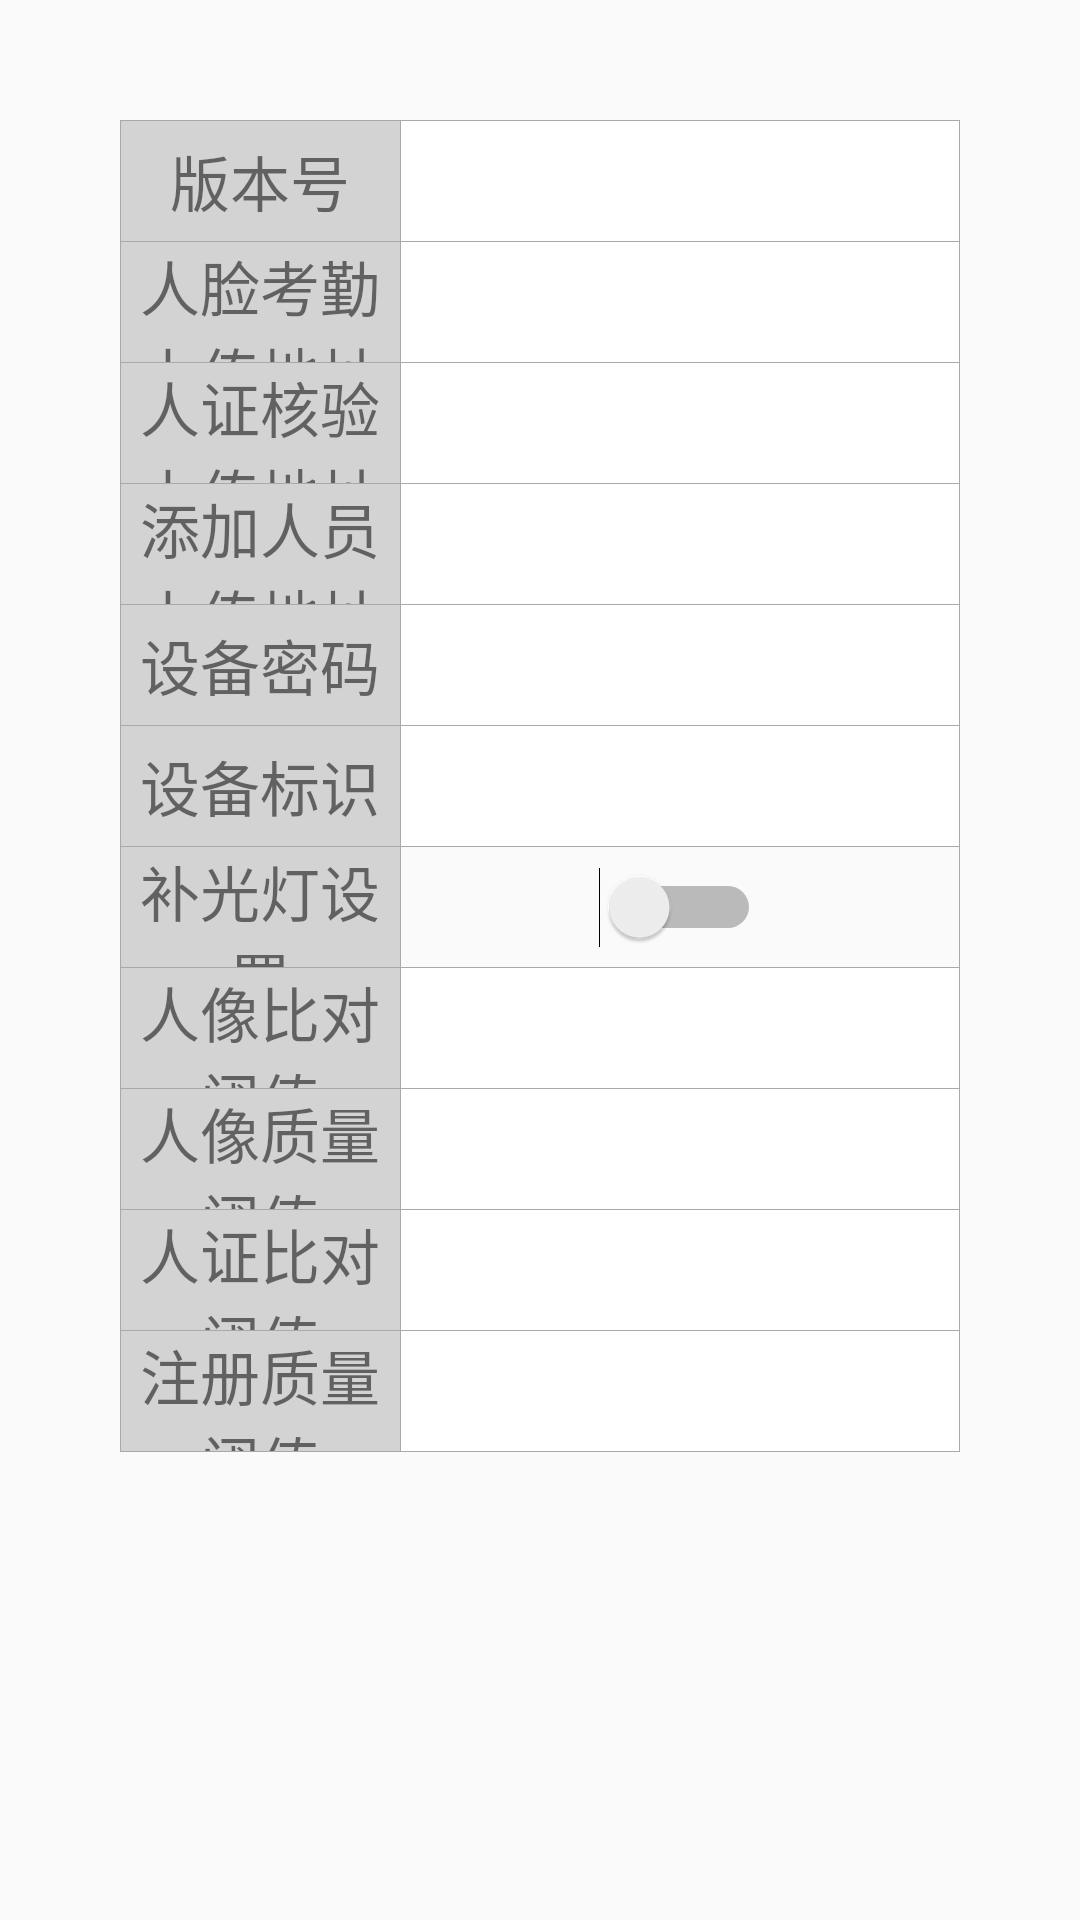

Android layout source for this screen:
<!-- AndroidManifest.xml: application theme AppTheme -->
<!-- res/layout/fragment_setting.xml -->
<?xml version="1.0" encoding="utf-8"?>
<LinearLayout xmlns:android="http://schemas.android.com/apk/res/android"
    xmlns:tools="http://schemas.android.com/tools"
    android:layout_width="match_parent"
    android:layout_height="match_parent"
    xmlns:app="http://schemas.android.com/apk/res-auto"
    android:orientation="vertical"
    tools:context=".view.fragment.SettingFragment">

    <RelativeLayout
        android:layout_width="match_parent"
        android:layout_height="@dimen/custom_toolbar_height">

        <ImageView
            android:id="@+id/iv_save_config"
            android:src="@drawable/ic_action_check_true_white"
            android:layout_alignParentEnd="true"
            android:padding="10dp"
            android:layout_width="@dimen/custom_toolbar_height"
            android:layout_height="@dimen/custom_toolbar_height" />

    </RelativeLayout>

    <ScrollView
        android:layout_margin="40dp"
        android:orientation="vertical"
        android:layout_weight="5"
        android:layout_width="match_parent"
        android:layout_height="0dp">

        <LinearLayout
            android:orientation="vertical"
            android:layout_width="match_parent"
            android:layout_height="wrap_content">

            <View style="@style/HorizontalLine"/>

            <LinearLayout style="@style/SettingItem">

                <View style="@style/VerticalLine"/>

                <TextView style="@style/SettingName"
                    android:text="版本号" />

                <View style="@style/VerticalLine"/>

                <TextView style="@style/SettingBody"
                    android:id="@+id/tv_version"
                    android:background="@color/white"
                    android:singleLine="true"
                    android:textSize="20sp" />

                <View style="@style/VerticalLine"/>

            </LinearLayout>

            <View style="@style/HorizontalLine"/>

            <LinearLayout style="@style/SettingItem">

                <View style="@style/VerticalLine"/>

                <TextView style="@style/SettingName"
                    android:text="人脸考勤上传地址" />

                <View style="@style/VerticalLine"/>

                <EditText style="@style/SettingBody"
                    android:id="@+id/et_attendance_url"
                    android:background="@color/white"
                    android:textSize="20sp"
                    android:singleLine="true" />

                <View style="@style/VerticalLine"/>

            </LinearLayout>

            <View style="@style/HorizontalLine"/>

            <LinearLayout style="@style/SettingItem">

                <View style="@style/VerticalLine"/>

                <TextView style="@style/SettingName"
                    android:text="人证核验上传地址" />

                <View style="@style/VerticalLine"/>

                <EditText style="@style/SettingBody"
                    android:id="@+id/et_card_verify_url"
                    android:background="@color/white"
                    android:textSize="20sp"
                    android:singleLine="true" />

                <View style="@style/VerticalLine"/>

            </LinearLayout>

            <View style="@style/HorizontalLine"/>

            <LinearLayout style="@style/SettingItem">

                <View style="@style/VerticalLine"/>

                <TextView style="@style/SettingName"
                    android:text="添加人员上传地址" />

                <View style="@style/VerticalLine"/>

                <EditText style="@style/SettingBody"
                    android:id="@+id/et_person_upload_url"
                    android:background="@color/white"
                    android:textSize="20sp"
                    android:singleLine="true" />

                <View style="@style/VerticalLine"/>

            </LinearLayout>

            <View style="@style/HorizontalLine"/>

            <LinearLayout style="@style/SettingItem">

                <View style="@style/VerticalLine"/>

                <TextView style="@style/SettingName"
                    android:text="设备密码" />

                <View style="@style/VerticalLine"/>

                <EditText style="@style/SettingBody"
                    android:id="@+id/et_password"
                    android:background="@color/white"
                    android:textSize="20sp"
                    android:singleLine="true" />

                <View style="@style/VerticalLine"/>

            </LinearLayout>

            <View style="@style/HorizontalLine"/>

            <LinearLayout style="@style/SettingItem">

                <View style="@style/VerticalLine"/>

                <TextView style="@style/SettingName"
                    android:text="设备标识" />

                <View style="@style/VerticalLine"/>

                <EditText style="@style/SettingBody"
                    android:id="@+id/et_device_id"
                    android:background="@color/white"
                    android:textSize="20sp"
                    android:singleLine="true" />

                <View style="@style/VerticalLine"/>

            </LinearLayout>

            <View style="@style/HorizontalLine"/>
            <LinearLayout style="@style/SettingItem">

                <View style="@style/VerticalLine"/>

                <TextView style="@style/SettingName"
                    android:text="补光灯设置" />

                <View style="@style/VerticalLine"/>

                <androidx.constraintlayout.widget.ConstraintLayout
                    android:id="@+id/CL_Light"
                    android:layout_weight="2"
                    android:layout_width="0dp"
                    android:layout_height="match_parent">
                    <Switch
                        android:id="@+id/switch_Light"
                        android:layout_width="wrap_content"
                        android:layout_height="wrap_content"
                        app:layout_constraintStart_toStartOf="parent"
                        app:layout_constraintEnd_toEndOf="parent"
                        app:layout_constraintTop_toTopOf="parent"
                        app:layout_constraintBottom_toBottomOf="parent"/>
                </androidx.constraintlayout.widget.ConstraintLayout>

                <View style="@style/VerticalLine"/>

            </LinearLayout>

            <View style="@style/HorizontalLine"/>
            <LinearLayout style="@style/SettingItem">

                <View style="@style/VerticalLine"/>

                <TextView style="@style/SettingName"
                    android:text="人像比对阈值" />

                <View style="@style/VerticalLine"/>

                <EditText style="@style/SettingBody"
                    android:id="@+id/et_Verify"
                    android:background="@color/white"
                    android:textSize="20sp"
                    android:singleLine="true" />

                <View style="@style/VerticalLine"/>

            </LinearLayout>

            <View style="@style/HorizontalLine"/>
            <LinearLayout style="@style/SettingItem">

                <View style="@style/VerticalLine"/>

                <TextView style="@style/SettingName"
                    android:text="人像质量阈值" />

                <View style="@style/VerticalLine"/>

                <EditText style="@style/SettingBody"
                    android:id="@+id/et_Quality"
                    android:background="@color/white"
                    android:textSize="20sp"
                    android:singleLine="true" />

                <View style="@style/VerticalLine"/>

            </LinearLayout>

            <View style="@style/HorizontalLine"/>


            <LinearLayout style="@style/SettingItem">

                <View style="@style/VerticalLine"/>

                <TextView style="@style/SettingName"
                    android:text="人证比对阈值" />

                <View style="@style/VerticalLine"/>

                <EditText style="@style/SettingBody"
                    android:id="@+id/et_Verify_Card"
                    android:background="@color/white"
                    android:textSize="20sp"
                    android:singleLine="true" />

                <View style="@style/VerticalLine"/>

            </LinearLayout>

            <View style="@style/HorizontalLine"/>
            <LinearLayout style="@style/SettingItem">

                <View style="@style/VerticalLine"/>

                <TextView style="@style/SettingName"
                    android:text="注册质量阈值" />

                <View style="@style/VerticalLine"/>

                <EditText style="@style/SettingBody"
                    android:id="@+id/et_Quality_Card"
                    android:background="@color/white"
                    android:textSize="20sp"
                    android:singleLine="true" />

                <View style="@style/VerticalLine"/>

            </LinearLayout>

            <View style="@style/HorizontalLine"/>

        </LinearLayout>

    </ScrollView>

</LinearLayout>
<!-- resources referenced by this layout -->
<resources>
  <color name="white">#ffffff</color>
  <style name="HorizontalLine">
          <item name="android:background">@color/darkgrey</item>
          <item name="android:layout_width">match_parent</item>
          <item name="android:layout_height">1px</item>
      </style>
  <style name="SettingBody">
          <item name="android:gravity">center</item>
          <item name="android:layout_weight">2</item>
          <item name="android:layout_width">0dp</item>
          <item name="android:layout_height">match_parent</item>
      </style>
  <style name="SettingItem">
          <item name="android:layout_width">match_parent</item>
          <item name="android:layout_height">40dp</item>
      </style>
  <style name="SettingName">
          <item name="android:textColor">@color/android_text_color</item>
          <item name="android:background">@color/lightgrey</item>
          <item name="android:gravity">center</item>
          <item name="android:textSize">20sp</item>
          <item name="android:layout_weight">1</item>
          <item name="android:layout_width">0dp</item>
          <item name="android:layout_height">match_parent</item>
      </style>
  <style name="VerticalLine">
          <item name="android:background">@color/darkgrey</item>
          <item name="android:layout_width">1px</item>
          <item name="android:layout_height">match_parent</item>
      </style>
  <style name="AppTheme" parent="Theme.AppCompat.Light.DarkActionBar">
          
          <item name="colorPrimary">@color/colorPrimary</item>
          <item name="colorPrimaryDark">@color/colorPrimaryDark</item>
          <item name="colorAccent">@color/colorAccent</item>
          <item name="windowActionBar">false</item>
          <item name="windowNoTitle">true</item>
      </style>
  <color name="darkgrey">#a9a9a9</color>
  <color name="android_text_color">#8a000000</color>
  <color name="lightgrey">#d3d3d3</color>
  <color name="colorPrimary">#008577</color>
  <color name="colorPrimaryDark">#00574B</color>
  <color name="colorAccent">#D81B60</color>
</resources>
